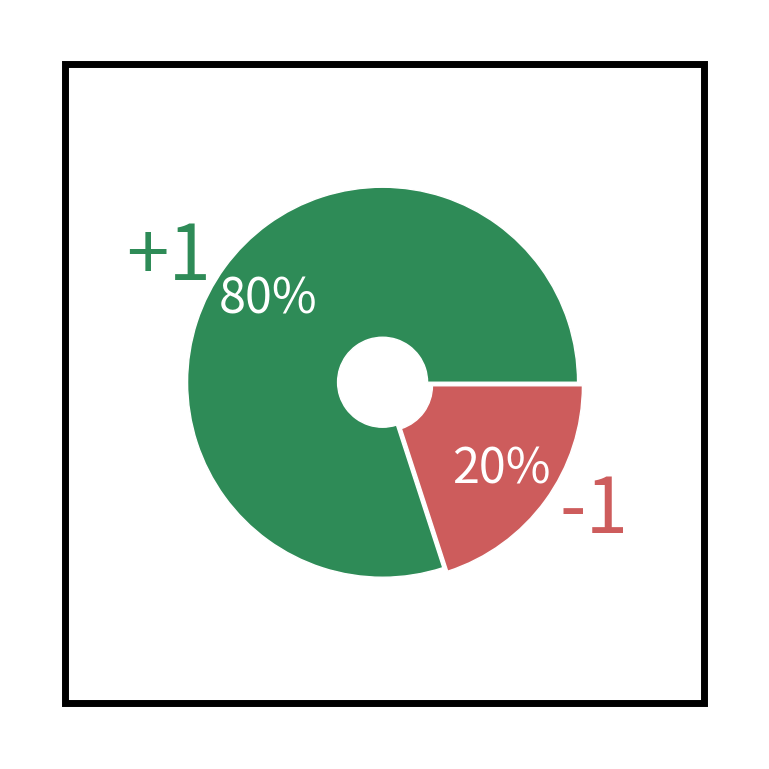
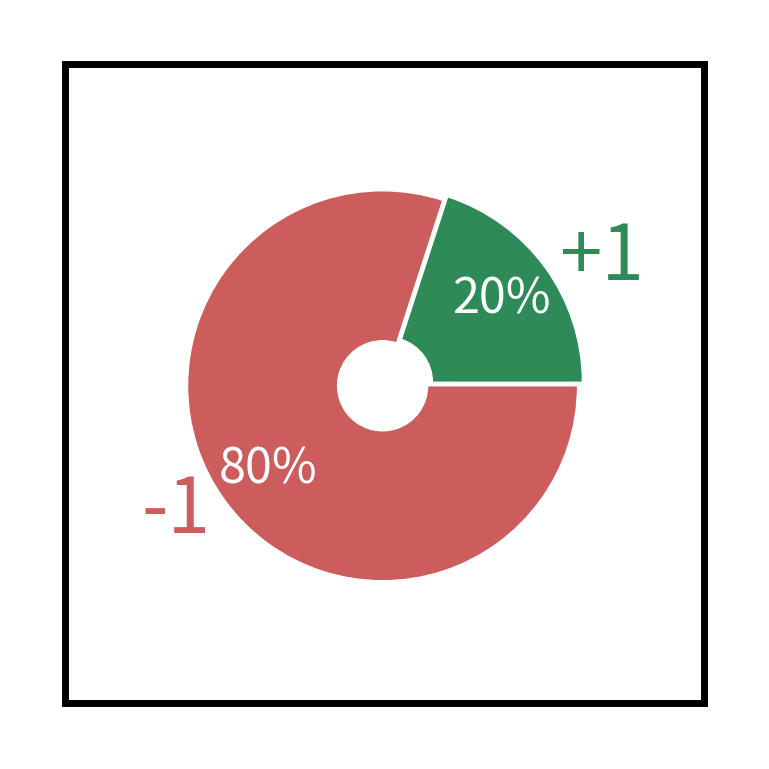
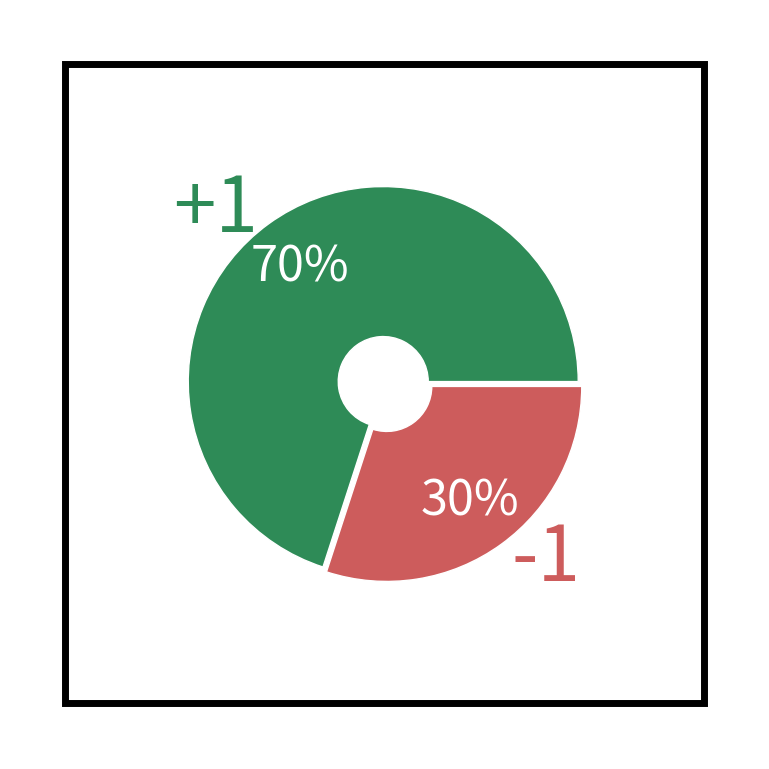
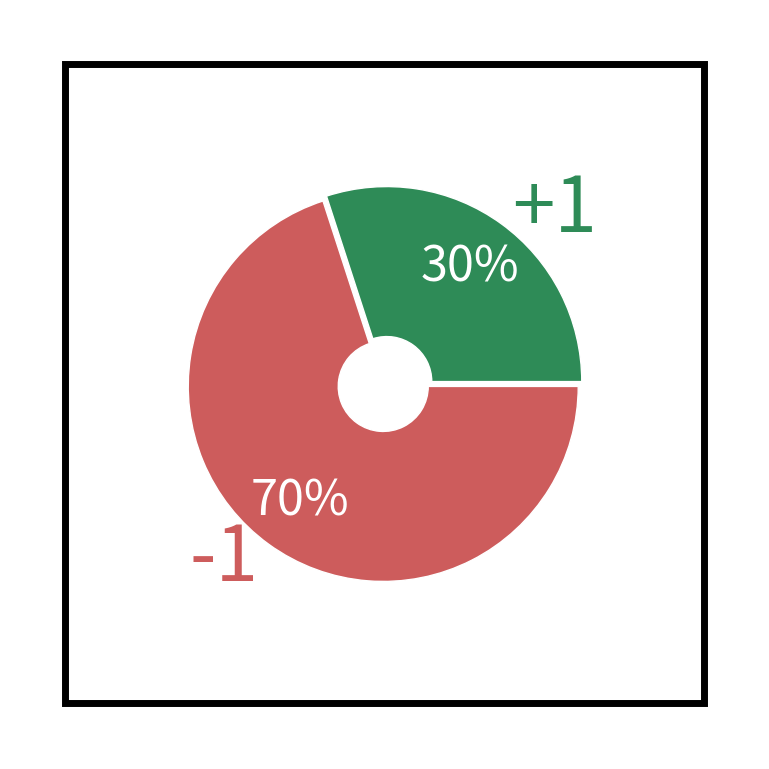
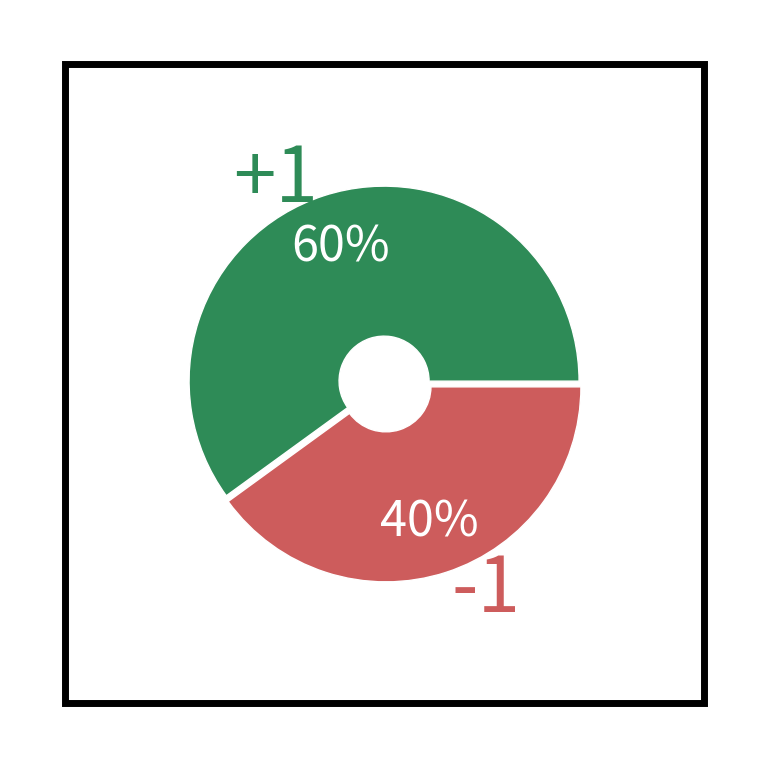
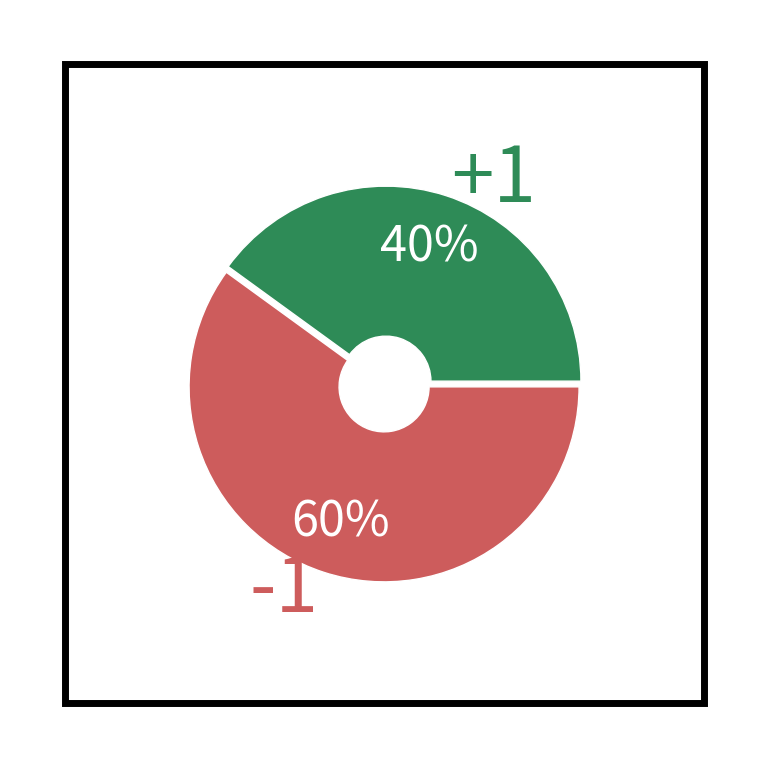
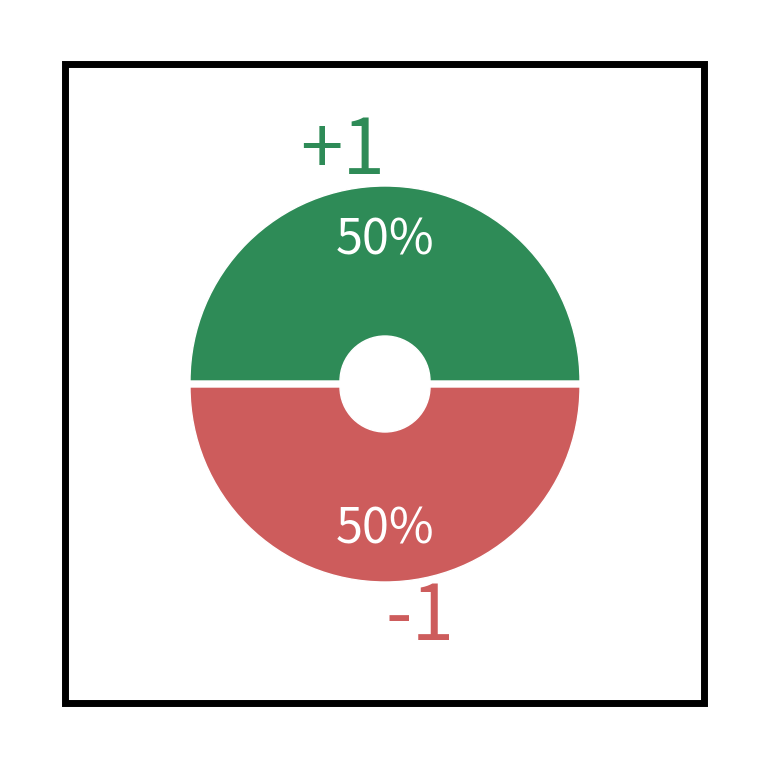
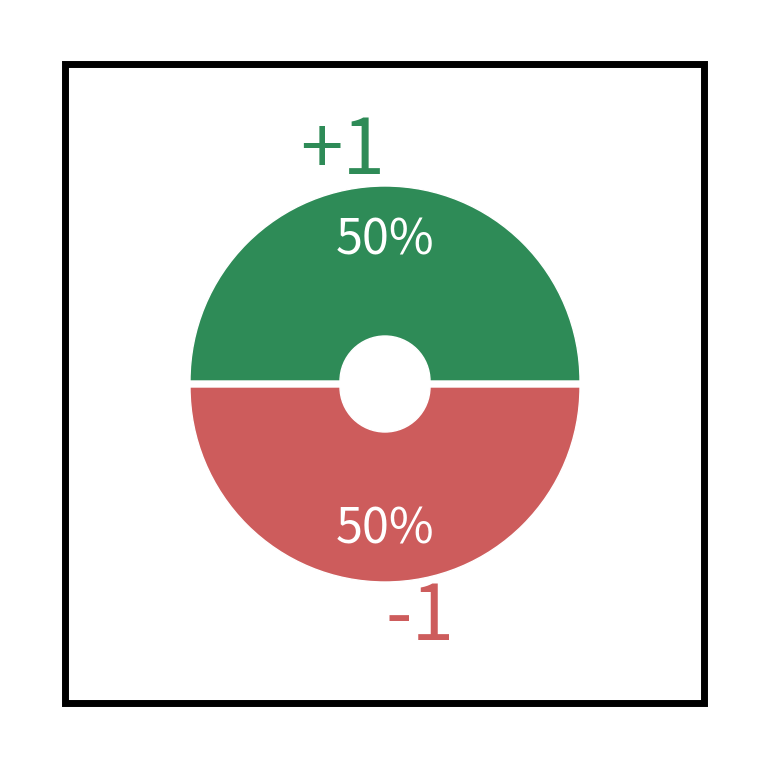
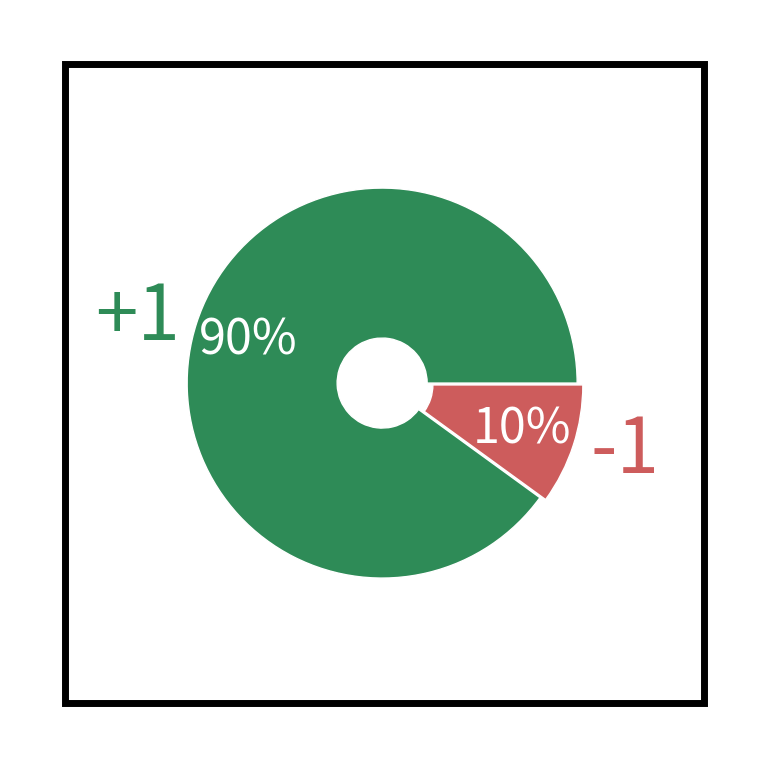
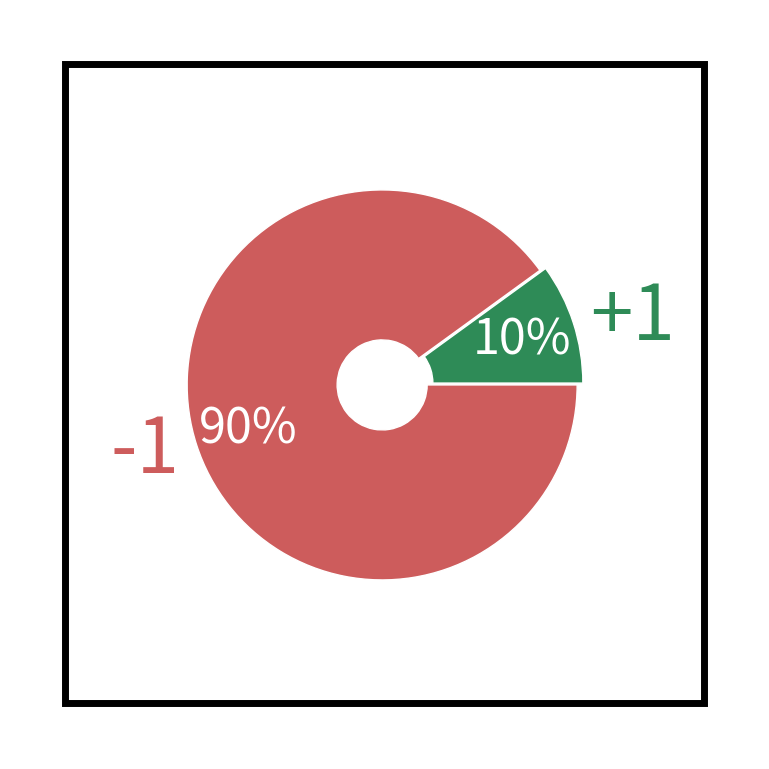
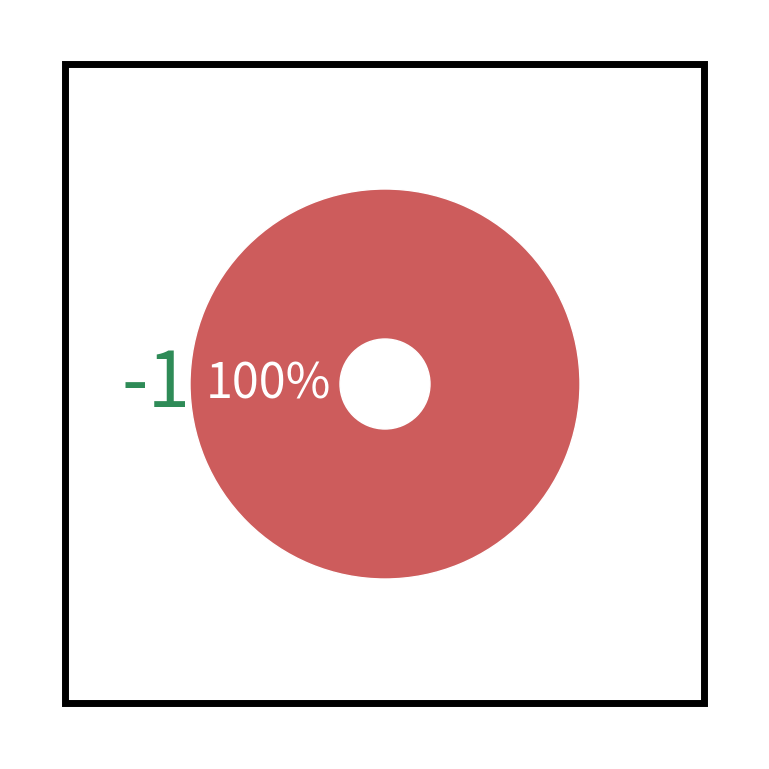
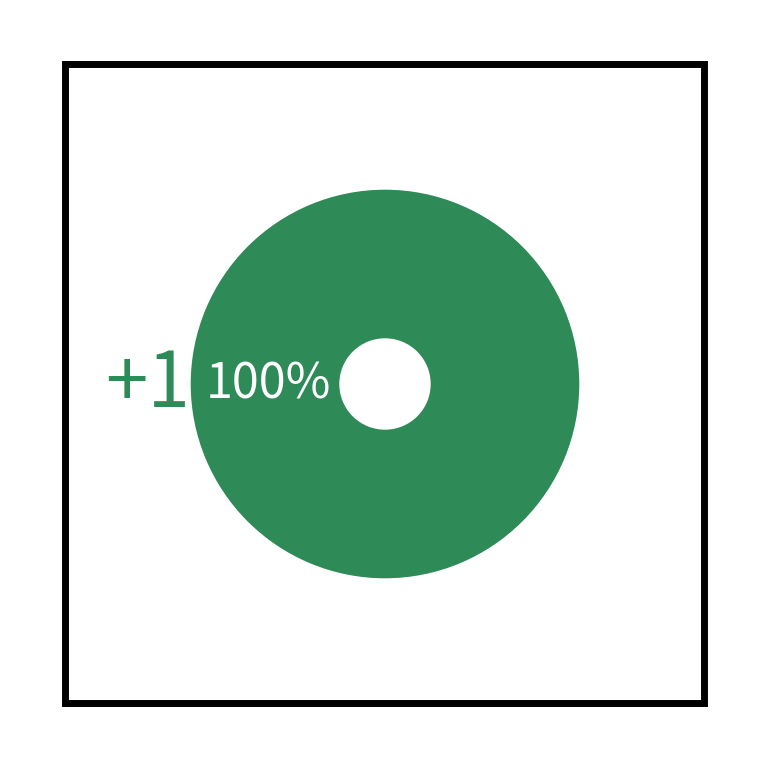

Generate these figures, in order, with matplotlib:
import matplotlib.pyplot as plt
import numpy as np


def save_fig(vals, positive, filename):

    # ------------------------------------------------------------------------------- # 
    my_dpi = 96

    figsize = (620/my_dpi, ) * 2
    subsize = (7.5, 7.5)
    left = 0.5 * (1. - subsize[0] / figsize[0])
    right = 1. - left
    bottom = 0.5 * (1. - subsize[1] / figsize[1])
    top = 1. - bottom
    fig = plt.figure(figsize=figsize, dpi=my_dpi)
    fig.subplots_adjust(left=left, right=right, bottom=bottom, top=top)
    ax = fig.add_subplot()

    size = 0.5

    cmap = plt.get_cmap("tab20c")
    # outer_colors = cmap(np.arange(3) * 4)
    # inner_colors = cmap(np.array([1, 2, 5, 6, 9, 10]))
    explode = [.01, .01][:len(vals)]
    outer_colors = ['seagreen', 'indianred']

    if positive is None:
        if filename[0] == "0" and filename[2] == "0":
            labeldistance = 1.18
        else:
            labeldistance = 1.09

        _, labels, autotexts = ax.pie(
            vals, labeldistance=labeldistance, radius=0.65, colors=outer_colors, pctdistance=0.725,
            labels=['+1', '-1'], autopct='%.0f%%',
            wedgeprops=dict(width=size, edgecolor='w'), explode=explode)
    else:

        _, labels, autotexts = ax.pie(
            vals, labeldistance=1, radius=0.65, colors=[outer_colors[not positive]],
            labels=[['+1', '-1'][not positive]], autopct='%.0f%%',
            wedgeprops=dict(width=size, edgecolor='w'))

    rec = plt.Rectangle(
        (-1.068, -1.063), width=2.13, height=2.129, fill=False, lw=5)

    rec = ax.add_patch(rec)
    rec.set_clip_on(False)

    for label, color, autotext in zip(
            labels, outer_colors, autotexts):

        autotext.set_color('white')
        autotext.set_size(35)
        label.set_size(55)
        label.set_color(color)

    plt.savefig(filename)

    # ------------------------------------------------------------------------------- # 


def main():

    # Define probs and rewards for each cond
    # ------------------------------------------------------------------------------- # 
    reward = [[] for _ in range(6)]
    prob = [[] for _ in range(6)]

    reward[0] = [[-1, 1], [-1, 1]]
    prob[0] = [[0.2, 0.8], [0.8, 0.2]]

    reward[1] = [[-1, 1], [-1, 1]]
    prob[1] = [[0.3, 0.7], [0.7, 0.3]]

    reward[2] = [[-1, 1], [-1, 1]]
    prob[2] = [[0.4, 0.6], [0.6, 0.4]]

    reward[3] = [[-1, 1], [-1, 1]]
    prob[3] = [[0.5, 0.5], [0.5, 0.5]]

    reward[4] = [[-1, 1], [-1, 1]]
    prob[4] = [[0.1, 0.9], [0.9, 0.1]]

    reward[5] = [[-1, 1], [-1, 1]]
    prob[5] = [[1, 0], [0, 1]]

    for r, p in zip(reward, prob):

        for i, j in zip(r, p):

            pwin = j[1]
            rwin = i[1]
            plose = j[0]
            rlose = i[0]
            ev = '%.1f' % (sum([pwin*rwin, plose*rlose]))

            if pwin != 0 and plose != 0:
                val, positive = \
                    ([int(j[1] * 100) / 100, int(j[0] * 100) / 100], None)
            else:
                val, positive = \
                    ([[int(j[1] * 100), int(j[0] * 100)][plose != 0] / 100], pwin != 0)

            save_fig(val, positive, filename=f'{ev}_0.png')
    # ------------------------------------------------------------------------------- # 


if __name__ == '__main__':
   main()